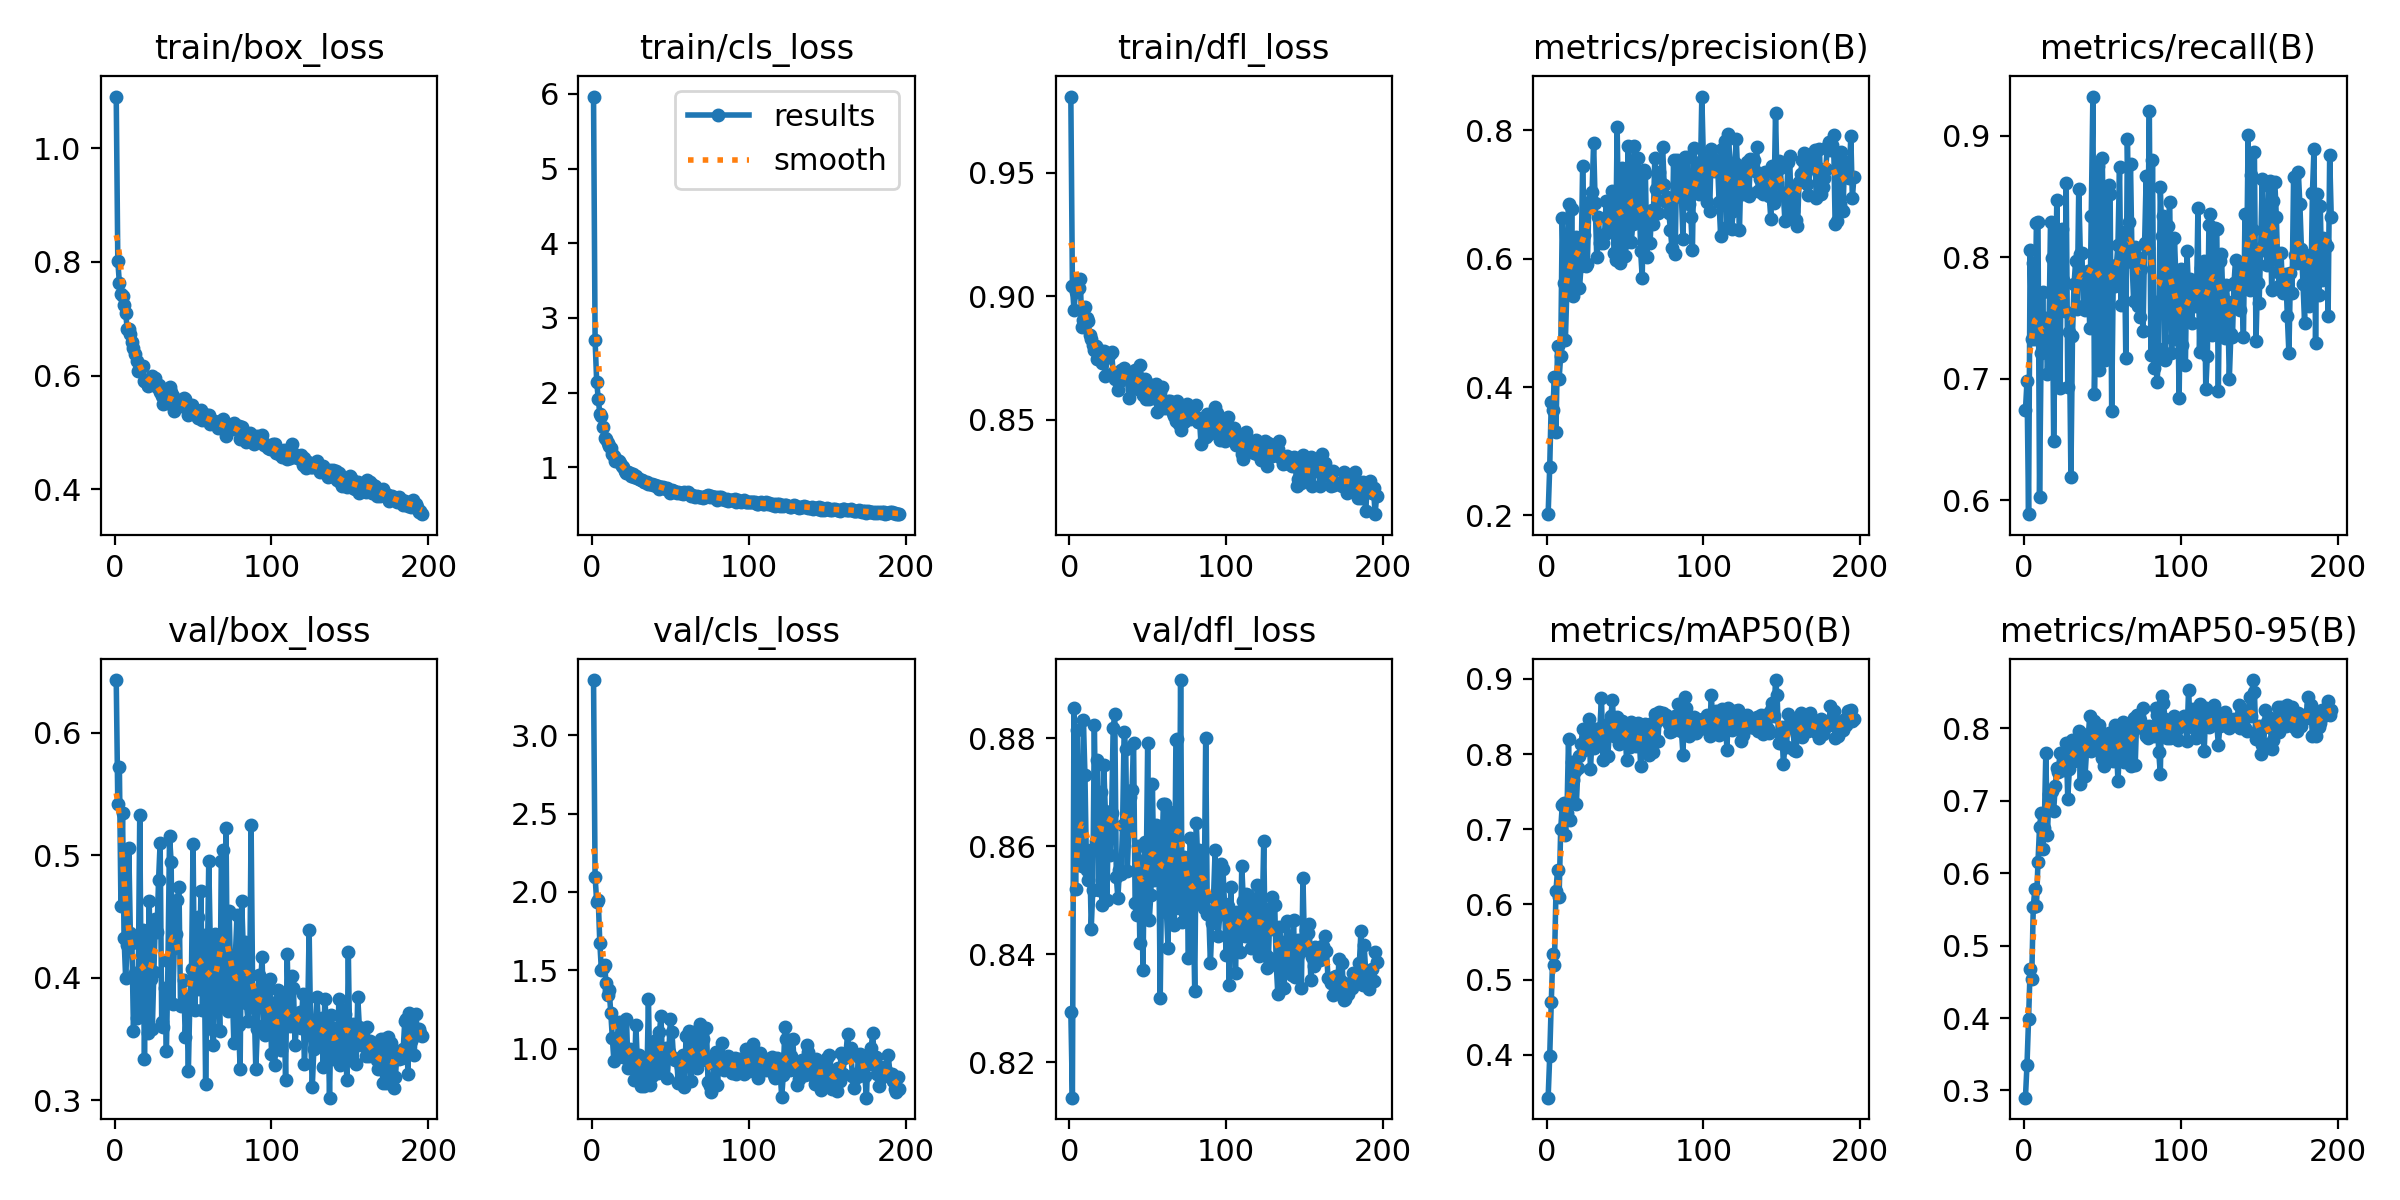

Values plotted in this chart, from the file beside it:
epoch, train/box_loss, train/cls_loss, train/dfl_loss, metrics/precision(B), metrics/recall(B), metrics/mAP50(B), metrics/mAP50-95(B), val/box_loss, val/cls_loss, val/dfl_loss, lr/pg0, lr/pg1, lr/pg2
1, 1.091, 5.965, 0.9809, 0.2018, 0.6742, 0.3427, 0.29, 0.643, 3.353, 0.8294, 0.000126, 0.000126, 0.000126
2, 0.802, 2.698, 0.9042, 0.2746, 0.6983, 0.3976, 0.3356, 0.5422, 2.097, 0.8134, 0.0002535, 0.0002535, 0.0002535
3, 0.7626, 2.146, 0.8944, 0.377, 0.5887, 0.4699, 0.3989, 0.5723, 1.938, 0.8856, 0.0003801, 0.0003801, 0.0003801
4, 0.7438, 1.92, 0.9019, 0.3638, 0.8063, 0.5345, 0.468, 0.4585, 1.952, 0.8521, 0.0003812, 0.0003812, 0.0003812
5, 0.7396, 1.718, 0.905, 0.4164, 0.7332, 0.5192, 0.4536, 0.5348, 1.677, 0.8816, 0.0003812, 0.0003812, 0.0003812
6, 0.7233, 1.682, 0.9035, 0.33, 0.7954, 0.6182, 0.5533, 0.4322, 1.503, 0.8577, 0.0003799, 0.0003799, 0.0003799
7, 0.71, 1.537, 0.9071, 0.4643, 0.7328, 0.6458, 0.5781, 0.3998, 1.515, 0.8643, 0.0003787, 0.0003787, 0.0003787
8, 0.6824, 1.397, 0.8875, 0.413, 0.8284, 0.6104, 0.5541, 0.4269, 1.534, 0.8562, 0.0003774, 0.0003774, 0.0003774
9, 0.6816, 1.38, 0.8906, 0.4486, 0.8294, 0.6997, 0.6158, 0.5063, 1.421, 0.8834, 0.0003761, 0.0003761, 0.0003761
10, 0.6734, 1.326, 0.8956, 0.6637, 0.6032, 0.7317, 0.6632, 0.4364, 1.343, 0.8731, 0.0003748, 0.0003748, 0.0003748
11, 0.6598, 1.283, 0.8913, 0.5614, 0.7218, 0.7343, 0.6836, 0.4286, 1.371, 0.8555, 0.0003736, 0.0003736, 0.0003736
12, 0.6481, 1.257, 0.89, 0.4735, 0.7716, 0.6928, 0.6333, 0.3565, 1.228, 0.8538, 0.0003723, 0.0003723, 0.0003723
13, 0.6373, 1.178, 0.8844, 0.556, 0.7222, 0.7215, 0.6629, 0.4037, 1.067, 0.8593, 0.000371, 0.000371, 0.000371
14, 0.6264, 1.147, 0.8825, 0.6859, 0.7505, 0.8206, 0.7661, 0.3674, 0.9195, 0.8447, 0.0003698, 0.0003698, 0.0003698
15, 0.6078, 1.078, 0.8802, 0.5546, 0.7042, 0.7122, 0.6524, 0.39, 1.059, 0.8518, 0.0003685, 0.0003685, 0.0003685
16, 0.6153, 1.09, 0.8781, 0.6773, 0.7383, 0.7897, 0.7091, 0.5329, 1.052, 0.8824, 0.0003672, 0.0003672, 0.0003672
17, 0.6175, 1.079, 0.8799, 0.5421, 0.8294, 0.7656, 0.7147, 0.3771, 1.17, 0.8609, 0.0003659, 0.0003659, 0.0003659
18, 0.6166, 1.059, 0.8744, 0.5769, 0.7999, 0.7769, 0.7131, 0.439, 0.9896, 0.8759, 0.0003647, 0.0003647, 0.0003647
19, 0.5903, 1.021, 0.877, 0.6344, 0.6493, 0.7335, 0.6863, 0.3339, 1.149, 0.8519, 0.0003634, 0.0003634, 0.0003634
20, 0.5887, 1.002, 0.878, 0.6167, 0.7406, 0.782, 0.7203, 0.4311, 0.9442, 0.87, 0.0003621, 0.0003621, 0.0003621
21, 0.5824, 0.9462, 0.8728, 0.5541, 0.8477, 0.7979, 0.7455, 0.3549, 0.9743, 0.8491, 0.0003609, 0.0003609, 0.0003609
22, 0.5886, 0.9281, 0.878, 0.589, 0.7713, 0.8136, 0.7392, 0.4629, 1.191, 0.875, 0.0003596, 0.0003596, 0.0003596
23, 0.5904, 0.9399, 0.8676, 0.7451, 0.6922, 0.833, 0.7655, 0.3993, 0.8768, 0.8664, 0.0003583, 0.0003583, 0.0003583
24, 0.5995, 0.9239, 0.8752, 0.6375, 0.8231, 0.8049, 0.7661, 0.358, 1.001, 0.8501, 0.000357, 0.000357, 0.000357
25, 0.5897, 0.8778, 0.8755, 0.5883, 0.7812, 0.8156, 0.7428, 0.405, 0.9345, 0.8655, 0.0003558, 0.0003558, 0.0003558
26, 0.596, 0.9084, 0.8766, 0.5911, 0.7563, 0.8233, 0.7678, 0.4482, 0.9424, 0.8583, 0.0003545, 0.0003545, 0.0003545
27, 0.5798, 0.8717, 0.8775, 0.689, 0.861, 0.8465, 0.7801, 0.4375, 0.802, 0.866, 0.0003532, 0.0003532, 0.0003532
28, 0.5835, 0.8801, 0.869, 0.6786, 0.6936, 0.7796, 0.703, 0.48, 1.149, 0.8818, 0.000352, 0.000352, 0.000352
29, 0.571, 0.8524, 0.8665, 0.7037, 0.7389, 0.8222, 0.7437, 0.5103, 0.9048, 0.8844, 0.0003507, 0.0003507, 0.0003507
30, 0.5631, 0.8434, 0.8689, 0.7804, 0.6196, 0.8078, 0.7585, 0.364, 0.9609, 0.8543, 0.0003494, 0.0003494, 0.0003494
31, 0.5491, 0.8227, 0.862, 0.6863, 0.7356, 0.8328, 0.7844, 0.3601, 0.7624, 0.8504, 0.0003482, 0.0003482, 0.0003482
32, 0.553, 0.8255, 0.8653, 0.6023, 0.778, 0.8143, 0.7551, 0.3919, 0.9158, 0.8556, 0.0003469, 0.0003469, 0.0003469
33, 0.5553, 0.7954, 0.8701, 0.6643, 0.797, 0.8261, 0.7828, 0.3399, 0.7618, 0.8549, 0.0003456, 0.0003456, 0.0003456
34, 0.5516, 0.8045, 0.8692, 0.6247, 0.7575, 0.8346, 0.7844, 0.4139, 0.9309, 0.8639, 0.0003443, 0.0003443, 0.0003443
35, 0.5805, 0.8065, 0.8708, 0.628, 0.8566, 0.8753, 0.7969, 0.5154, 0.7899, 0.8811, 0.0003431, 0.0003431, 0.0003431
36, 0.5706, 0.7784, 0.8675, 0.6242, 0.8026, 0.7928, 0.7231, 0.4946, 1.32, 0.878, 0.0003418, 0.0003418, 0.0003418
37, 0.5647, 0.7728, 0.8669, 0.6382, 0.804, 0.8393, 0.7925, 0.3787, 0.7711, 0.8554, 0.0003405, 0.0003405, 0.0003405
38, 0.5376, 0.7688, 0.859, 0.6904, 0.7602, 0.8361, 0.7703, 0.4241, 0.824, 0.8632, 0.0003393, 0.0003393, 0.0003393
39, 0.5572, 0.7597, 0.8688, 0.641, 0.7566, 0.7969, 0.7344, 0.4361, 0.954, 0.8691, 0.000338, 0.000338, 0.000338
40, 0.5441, 0.7615, 0.869, 0.6576, 0.7604, 0.8268, 0.7699, 0.4635, 1.028, 0.8705, 0.0003367, 0.0003367, 0.0003367
41, 0.5463, 0.7475, 0.8627, 0.6835, 0.7887, 0.8506, 0.786, 0.4739, 1.055, 0.8791, 0.0003354, 0.0003354, 0.0003354
42, 0.557, 0.7538, 0.8702, 0.7063, 0.7422, 0.8727, 0.8176, 0.3772, 0.8463, 0.8495, 0.0003342, 0.0003342, 0.0003342
43, 0.5562, 0.7117, 0.8681, 0.6096, 0.8344, 0.8247, 0.7685, 0.3782, 1.105, 0.8473, 0.0003329, 0.0003329, 0.0003329
44, 0.5605, 0.74, 0.8624, 0.5984, 0.9325, 0.8422, 0.7944, 0.3982, 1.207, 0.8601, 0.0003316, 0.0003316, 0.0003316
45, 0.5587, 0.7303, 0.8723, 0.8052, 0.688, 0.8497, 0.8099, 0.3517, 0.9085, 0.842, 0.0003304, 0.0003304, 0.0003304
46, 0.5407, 0.7198, 0.8638, 0.643, 0.7631, 0.814, 0.7739, 0.3785, 0.9839, 0.8573, 0.0003291, 0.0003291, 0.0003291
47, 0.531, 0.7036, 0.8602, 0.593, 0.8752, 0.833, 0.7951, 0.3242, 1.005, 0.8371, 0.0003278, 0.0003278, 0.0003278
48, 0.5434, 0.7181, 0.8664, 0.7408, 0.7075, 0.8443, 0.8041, 0.3849, 0.8146, 0.8607, 0.0003266, 0.0003266, 0.0003266
49, 0.5473, 0.7005, 0.8586, 0.709, 0.7367, 0.8404, 0.786, 0.407, 0.9761, 0.8526, 0.0003253, 0.0003253, 0.0003253
50, 0.5365, 0.6599, 0.8615, 0.6036, 0.8822, 0.8387, 0.7592, 0.5095, 1.187, 0.8791, 0.000324, 0.000324, 0.000324
51, 0.5395, 0.6885, 0.8585, 0.6266, 0.7839, 0.7924, 0.7483, 0.3734, 1.105, 0.8462, 0.0003228, 0.0003228, 0.0003228
52, 0.5308, 0.6807, 0.8639, 0.7763, 0.7154, 0.8216, 0.7785, 0.4023, 0.9417, 0.8509, 0.0003215, 0.0003215, 0.0003215
53, 0.5249, 0.6659, 0.8625, 0.7064, 0.7501, 0.8101, 0.764, 0.4494, 0.9306, 0.8714, 0.0003202, 0.0003202, 0.0003202
54, 0.5301, 0.6525, 0.8589, 0.6257, 0.8593, 0.8424, 0.7932, 0.3912, 0.9362, 0.8537, 0.0003189, 0.0003189, 0.0003189
55, 0.5386, 0.6732, 0.8646, 0.6548, 0.8524, 0.8259, 0.7657, 0.4708, 0.7819, 0.8638, 0.0003177, 0.0003177, 0.0003177
56, 0.522, 0.6535, 0.8531, 0.7757, 0.6734, 0.8224, 0.7746, 0.3734, 0.8006, 0.8622, 0.0003164, 0.0003164, 0.0003164
57, 0.5234, 0.6493, 0.8604, 0.661, 0.7825, 0.8111, 0.7544, 0.4348, 0.8838, 0.8619, 0.0003151, 0.0003151, 0.0003151
58, 0.5244, 0.6453, 0.8611, 0.7563, 0.7768, 0.8414, 0.8041, 0.3132, 0.9626, 0.8319, 0.0003139, 0.0003139, 0.0003139
59, 0.5298, 0.6728, 0.8631, 0.7066, 0.7939, 0.8283, 0.7779, 0.4004, 0.7582, 0.8573, 0.0003126, 0.0003126, 0.0003126
60, 0.5301, 0.6526, 0.8546, 0.6115, 0.8107, 0.7837, 0.727, 0.4949, 1.08, 0.8678, 0.0003113, 0.0003113, 0.0003113
... 136 more rows
